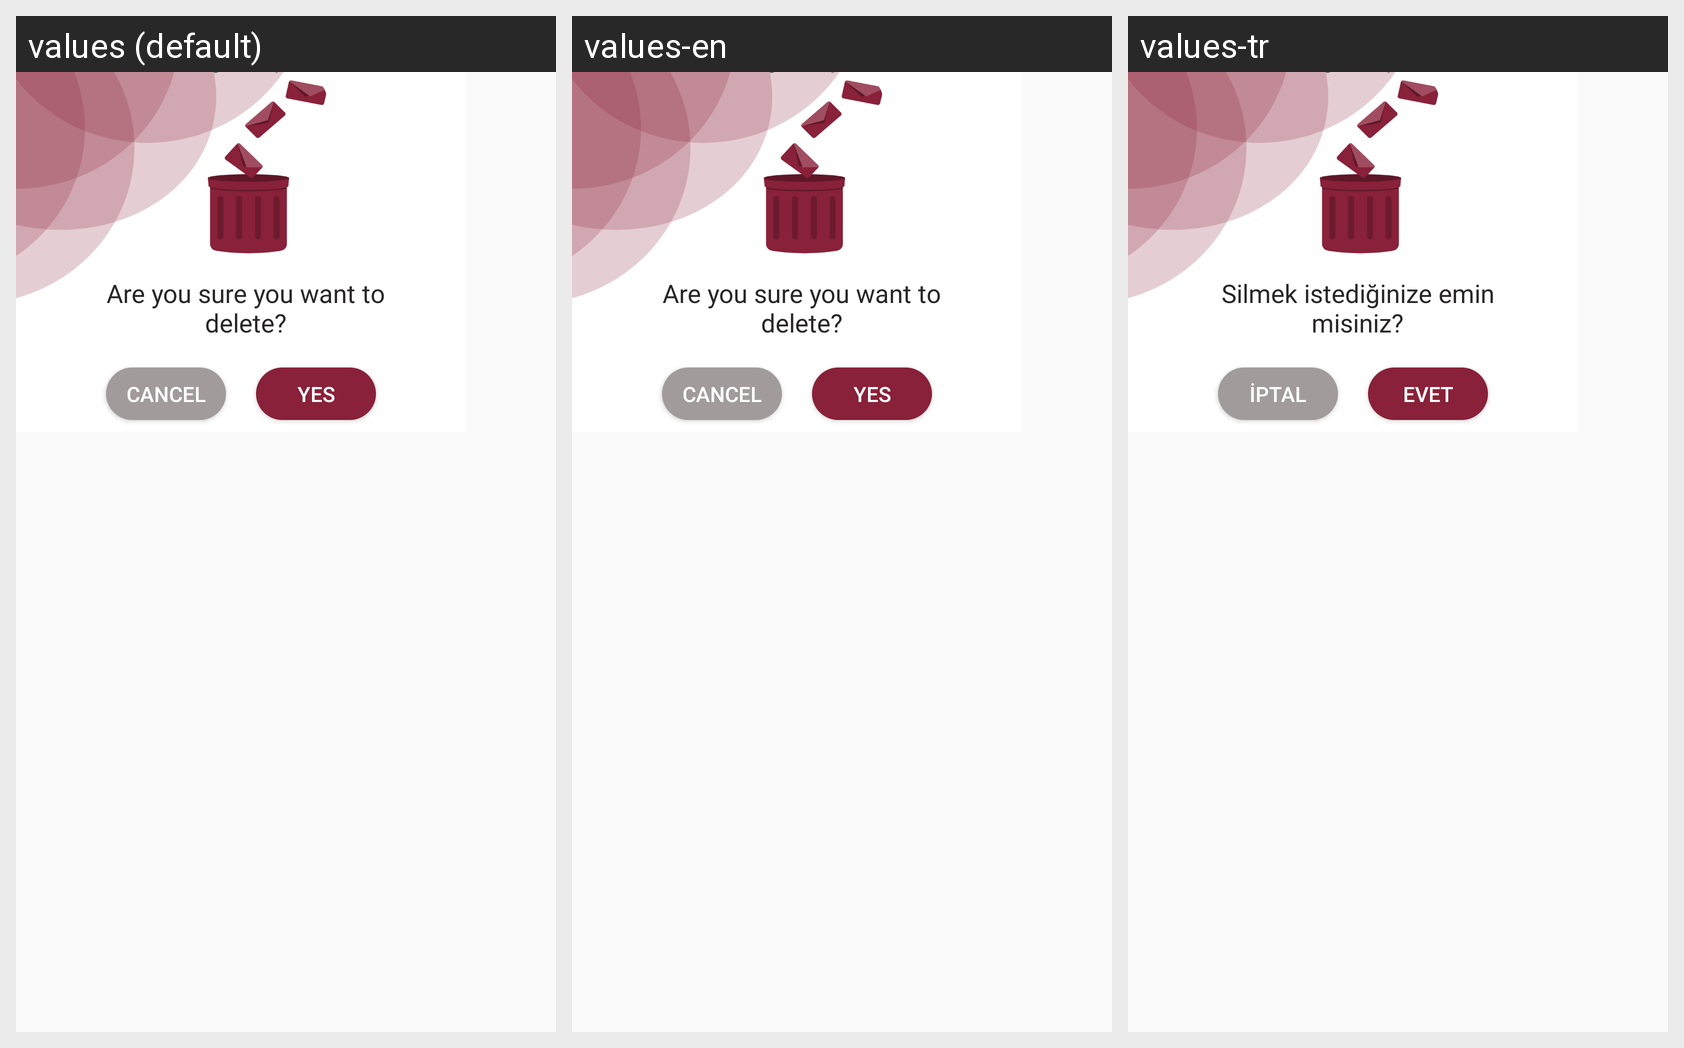

Translations of the strings shown on this Android screen, per locale in the grid:
Android screen res/layout/delete_alert.xml rendered under 3 locales, left to right: values (default), values-en, values-tr. Device: Nexus 5 (rendered at 1080×1920; each locale shown at half size, 540×960, under a caption strip naming it); theme AppTheme.
Strings drawn on this screen, with the default value and each locale's value (text and hints the layout hard-codes, and strings that could not be matched under every locale, appear in the picture but are not listed):

delete_question
  values: Are you sure you want to delete?
  values-en: Are you sure you want to delete?
  values-tr: Silmek istediğinize emin misiniz?

cancel
  values: Cancel
  values-en: Cancel
  values-tr: İptal

yes
  values: Yes
  values-en: Yes
  values-tr: Evet
